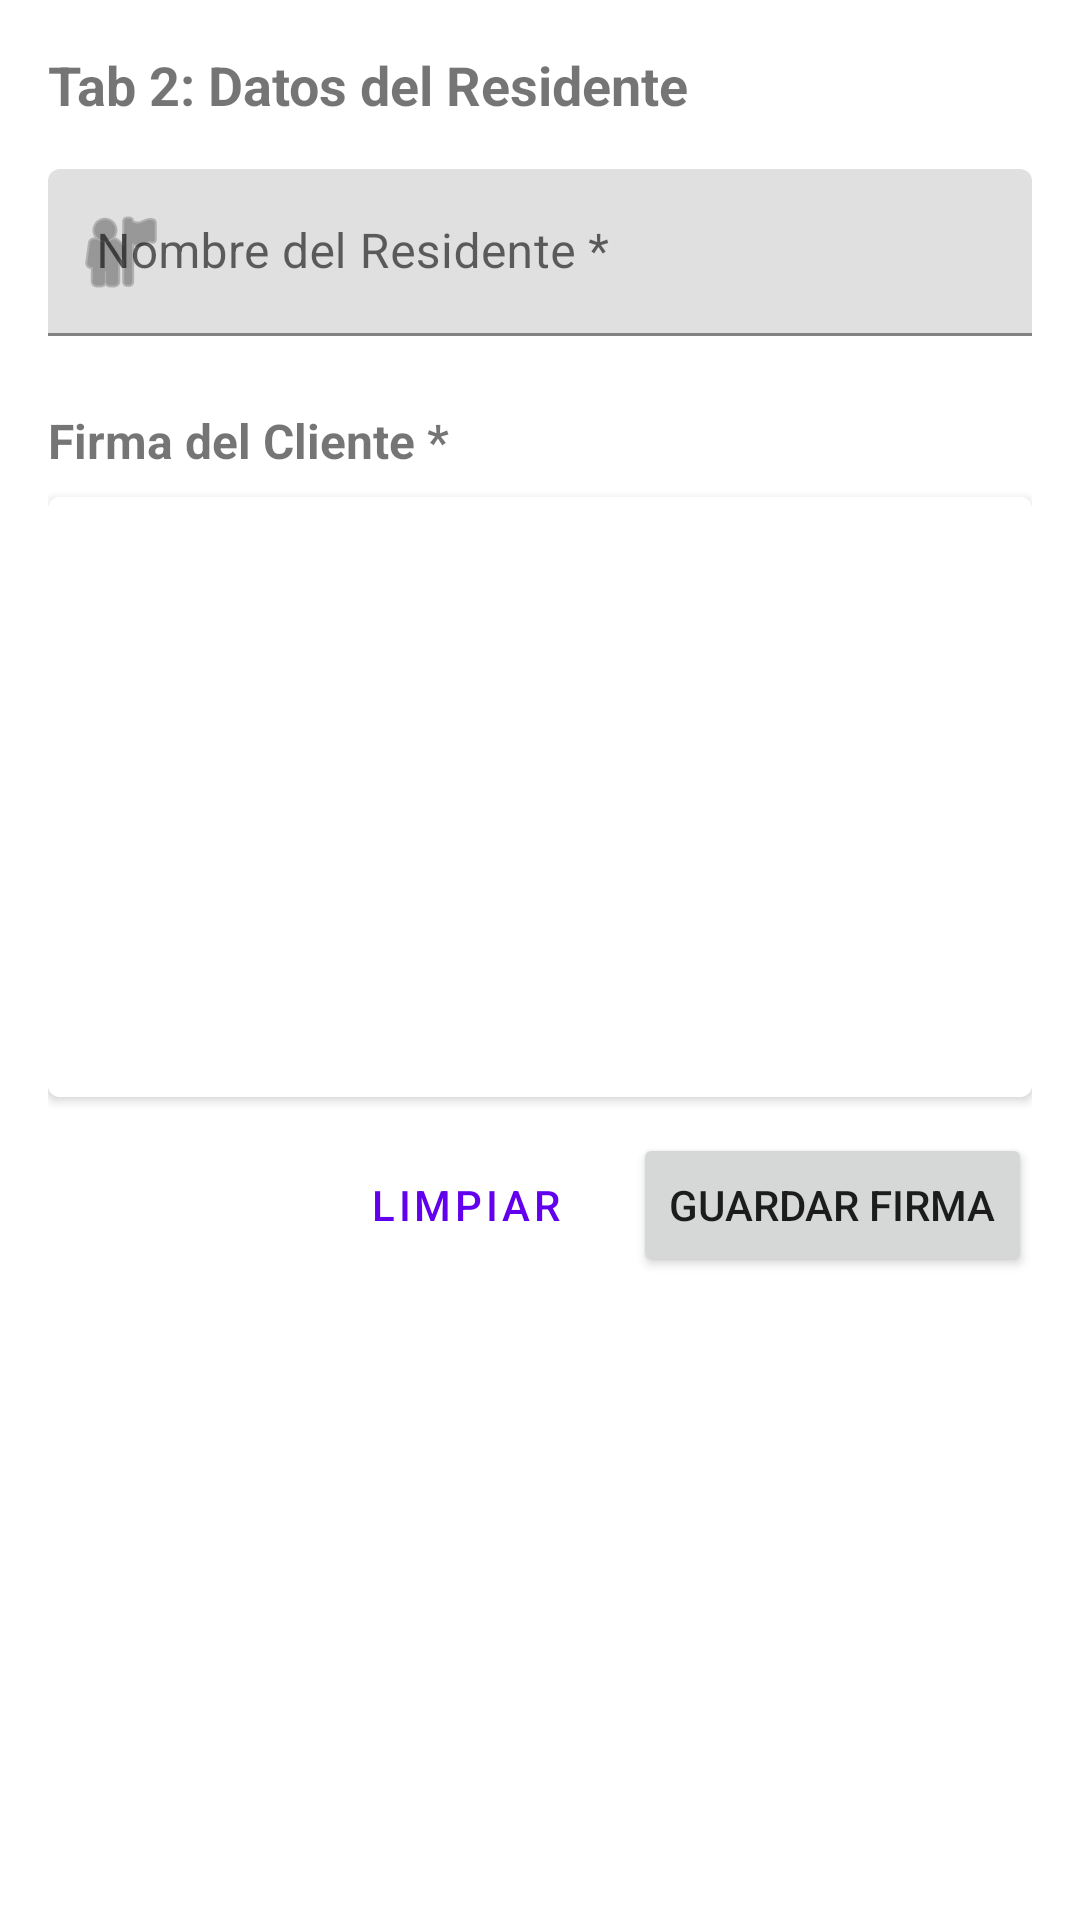

Android layout source for this screen:
<!-- AndroidManifest.xml: application theme Theme.SystemApp -->
<!-- res/layout/tab2_residente.xml -->
<?xml version="1.0" encoding="utf-8"?>
<ScrollView xmlns:android="http://schemas.android.com/apk/res/android"
    xmlns:app="http://schemas.android.com/apk/res-auto"
    android:layout_width="match_parent"
    android:layout_height="match_parent"
    android:padding="16dp">

    <LinearLayout
        android:layout_width="match_parent"
        android:layout_height="wrap_content"
        android:orientation="vertical">

        <TextView
            android:layout_width="match_parent"
            android:layout_height="wrap_content"
            android:text="Tab 2: Datos del Residente"
            android:textSize="18sp"
            android:textStyle="bold"
            android:layout_marginBottom="16dp" />

        
        <com.google.android.material.textfield.TextInputLayout
            android:layout_width="match_parent"
            android:layout_height="wrap_content"
            android:hint="Nombre del Residente *"
            android:layout_marginBottom="16dp"
            app:startIconDrawable="@android:drawable/ic_menu_myplaces">

            <com.google.android.material.textfield.TextInputEditText
                android:id="@+id/et_nombre_residente"
                android:layout_width="match_parent"
                android:layout_height="wrap_content"
                android:inputType="textCapWords" />

        </com.google.android.material.textfield.TextInputLayout>

        
        <TextView
            android:layout_width="match_parent"
            android:layout_height="wrap_content"
            android:text="Firma del Cliente *"
            android:textSize="16sp"
            android:textStyle="bold"
            android:layout_marginTop="8dp"
            android:layout_marginBottom="8dp" />

        
        <androidx.cardview.widget.CardView
            android:layout_width="match_parent"
            android:layout_height="200dp"
            app:cardElevation="2dp"
            app:cardCornerRadius="4dp"
            android:layout_marginBottom="12dp">

            <FrameLayout
                android:id="@+id/signature_container"
                android:layout_width="match_parent"
                android:layout_height="match_parent"
                android:background="@android:color/white">

                

            </FrameLayout>

        </androidx.cardview.widget.CardView>

        
        <LinearLayout
            android:layout_width="match_parent"
            android:layout_height="wrap_content"
            android:orientation="horizontal"
            android:gravity="end">

            <Button
                android:id="@+id/btn_limpiar_firma"
                style="@style/Widget.MaterialComponents.Button.OutlinedButton"
                android:layout_width="wrap_content"
                android:layout_height="wrap_content"
                android:text="Limpiar" />

            <Button
                android:id="@+id/btn_guardar_firma"
                android:layout_width="wrap_content"
                android:layout_height="wrap_content"
                android:layout_marginStart="8dp"
                android:text="Guardar Firma" />

        </LinearLayout>

        
        <TextView
            android:id="@+id/tv_firma_guardada"
            android:layout_width="match_parent"
            android:layout_height="wrap_content"
            android:layout_marginTop="8dp"
            android:gravity="center"
            android:text="✓ Firma guardada correctamente"
            android:textColor="@color/design_default_color_primary"
            android:textStyle="bold"
            android:visibility="gone" />

    </LinearLayout>

</ScrollView>
<!-- resources referenced by this layout -->
<resources>
  <style name="Theme.SystemApp" parent="Theme.MaterialComponents.DayNight.DarkActionBar">
          
          <item name="colorPrimary">@color/purple_500</item>
          <item name="colorPrimaryVariant">@color/purple_700</item>
          <item name="colorOnPrimary">@color/white</item>
          
          <item name="colorSecondary">@color/teal_200</item>
          <item name="colorSecondaryVariant">@color/teal_700</item>
          <item name="colorOnSecondary">@color/black</item>
          
          <item name="android:statusBarColor">?attr/colorPrimaryVariant</item>
          
      </style>
  <color name="purple_500">#FF6200EE</color>
  <color name="purple_700">#FF3700B3</color>
  <color name="white">#FFFFFFFF</color>
  <color name="teal_200">#7FD3FA</color>
  <color name="teal_700">#FF018786</color>
  <color name="black">#FF000000</color>
</resources>
